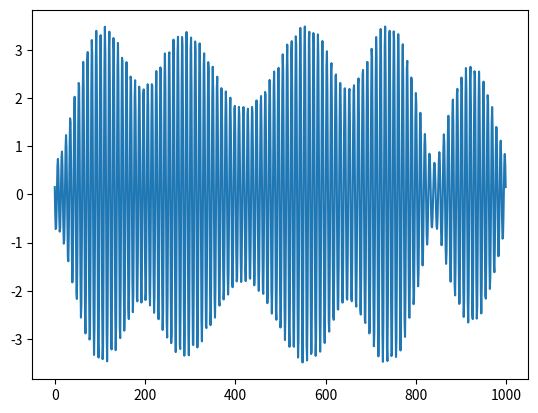

Generate this figure with matplotlib:
import numpy as np
from scipy.optimize import minimize

def multisine(phases_deg, freqs_MHz, amps, time_us=np.linspace(0,1,1000)):
    return np.sum([amps[i]*np.sin(2*np.pi*time_us*freqs_MHz[i]+ phases_deg[i]*np.pi/180) for i in range(len(phases_deg))],axis=0)
   
def crest(phases_deg, freqs_MHz, amps, time_us=np.linspace(0,1,1000)):
    y = multisine(phases_deg, freqs_MHz, amps, time_us)
    return np.max(y)/np.sqrt(np.mean(y**2))

def crest_index(phi, phases_deg, ind, freqs_MHz=[85,87,89], amps=[1,1,1]):
    phases_deg[ind] = phi
    return crest(phases_deg, freqs_MHz, amps)

def phase_adjust(N):
    """Minimise the crest factor analytically. This is a good first guess for 
    the optimum phases to be further optimised numerically. See 
    DOI 10.5755/j01.eie.23.2.18001.
    
    The phases are returned such that the first phase is always zero.
    
    Parameters
    ----------
    N : int
        Number of tones to optimise the phases for.
        
    Returns
    -------
    np.ndarray
        The analytically optimized phases, in degrees.
    
    """
    i = np.arange(N)
    phi = 180*(i+1)**2/N
    phi = (phi - phi[0])%360
    return phi

def phase_minimise(freqs_MHz=[85,87,89], amps=[1]*3):
    """Numerically optimise the phases of a multitone sine wave to minimise 
    the crest factor. The phases are first analytically optimised, before 
    being numerically optimised together and finally numerically optimised 
    individually.
    
    The phases are returned such that the first phase is always zero.
    
    Parameters
    ----------
    freqs_MHz : list of float
        The frequencies of the multiple tones in the signal, in MHz.
    amps : list of float
        The relative amplitudes of the tones.
        
    Returns
    -------
    list
        The optimised phases of the tones, in degrees.
        
    """
    # if len(amps) != len(freqs_MHz):
    #     amps = [1]*len(freqs_MHz)
    # start by optimizing them all
    result = minimize(crest, phase_adjust(len(freqs_MHz)), args=(freqs_MHz, amps))
    phases_deg = result.x
    for i in range(len(freqs_MHz)): # then one by one
        result = minimize(crest_index, phases_deg[i], args=(phases_deg,i,freqs_MHz,amps))
        phases_deg[i] = result.x
    phases_deg = (phases_deg-phases_deg[0])%360
    return list(phases_deg)    

if __name__ == '__main__':
    import time
    import matplotlib.pyplot as plt
    
    freqs_MHz = [100,101,102,103,104,105,106]
    amps = [1,1,1,1,1,1,1]
    
    print('--- analytical ---')
    start = time.time()
    phases = phase_adjust(len(freqs_MHz))
    # phases = ((phases-phases[0])*180/np.pi)%360
    print('phases',phases)
    print('crest factor',crest(phases,freqs_MHz,amps))
    print('time',time.time()-start)
    
    print('\n--- numerical ---')
    start = time.time()
    phases = phase_minimise(freqs_MHz, amps)
    print('phases',(phases))
    print('crest factor',crest(phases,freqs_MHz,amps))
    print('time',time.time()-start)
    
    y = multisine(phases,freqs_MHz,amps)
    plt.plot(multisine(phases,freqs_MHz,amps))